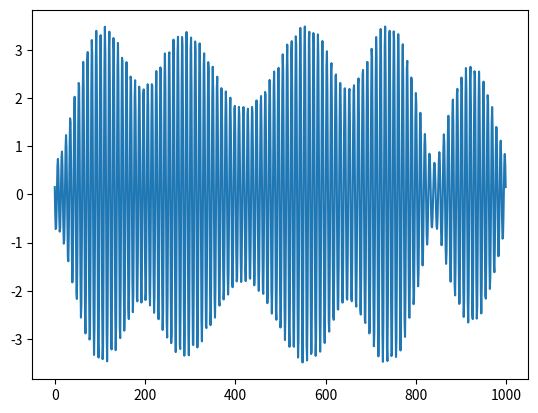

Generate this figure with matplotlib:
import numpy as np
from scipy.optimize import minimize

def multisine(phases_deg, freqs_MHz, amps, time_us=np.linspace(0,1,1000)):
    return np.sum([amps[i]*np.sin(2*np.pi*time_us*freqs_MHz[i]+ phases_deg[i]*np.pi/180) for i in range(len(phases_deg))],axis=0)
   
def crest(phases_deg, freqs_MHz, amps, time_us=np.linspace(0,1,1000)):
    y = multisine(phases_deg, freqs_MHz, amps, time_us)
    return np.max(y)/np.sqrt(np.mean(y**2))

def crest_index(phi, phases_deg, ind, freqs_MHz=[85,87,89], amps=[1,1,1]):
    phases_deg[ind] = phi
    return crest(phases_deg, freqs_MHz, amps)

def phase_adjust(N):
    """Minimise the crest factor analytically. This is a good first guess for 
    the optimum phases to be further optimised numerically. See 
    DOI 10.5755/j01.eie.23.2.18001.
    
    The phases are returned such that the first phase is always zero.
    
    Parameters
    ----------
    N : int
        Number of tones to optimise the phases for.
        
    Returns
    -------
    np.ndarray
        The analytically optimized phases, in degrees.
    
    """
    i = np.arange(N)
    phi = 180*(i+1)**2/N
    phi = (phi - phi[0])%360
    return phi

def phase_minimise(freqs_MHz=[85,87,89], amps=[1]*3):
    """Numerically optimise the phases of a multitone sine wave to minimise 
    the crest factor. The phases are first analytically optimised, before 
    being numerically optimised together and finally numerically optimised 
    individually.
    
    The phases are returned such that the first phase is always zero.
    
    Parameters
    ----------
    freqs_MHz : list of float
        The frequencies of the multiple tones in the signal, in MHz.
    amps : list of float
        The relative amplitudes of the tones.
        
    Returns
    -------
    list
        The optimised phases of the tones, in degrees.
        
    """
    # if len(amps) != len(freqs_MHz):
    #     amps = [1]*len(freqs_MHz)
    # start by optimizing them all
    result = minimize(crest, phase_adjust(len(freqs_MHz)), args=(freqs_MHz, amps))
    phases_deg = result.x
    for i in range(len(freqs_MHz)): # then one by one
        result = minimize(crest_index, phases_deg[i], args=(phases_deg,i,freqs_MHz,amps))
        phases_deg[i] = result.x
    phases_deg = (phases_deg-phases_deg[0])%360
    return list(phases_deg)    

if __name__ == '__main__':
    import time
    import matplotlib.pyplot as plt
    
    freqs_MHz = [100,101,102,103,104,105,106]
    amps = [1,1,1,1,1,1,1]
    
    print('--- analytical ---')
    start = time.time()
    phases = phase_adjust(len(freqs_MHz))
    # phases = ((phases-phases[0])*180/np.pi)%360
    print('phases',phases)
    print('crest factor',crest(phases,freqs_MHz,amps))
    print('time',time.time()-start)
    
    print('\n--- numerical ---')
    start = time.time()
    phases = phase_minimise(freqs_MHz, amps)
    print('phases',(phases))
    print('crest factor',crest(phases,freqs_MHz,amps))
    print('time',time.time()-start)
    
    y = multisine(phases,freqs_MHz,amps)
    plt.plot(multisine(phases,freqs_MHz,amps))